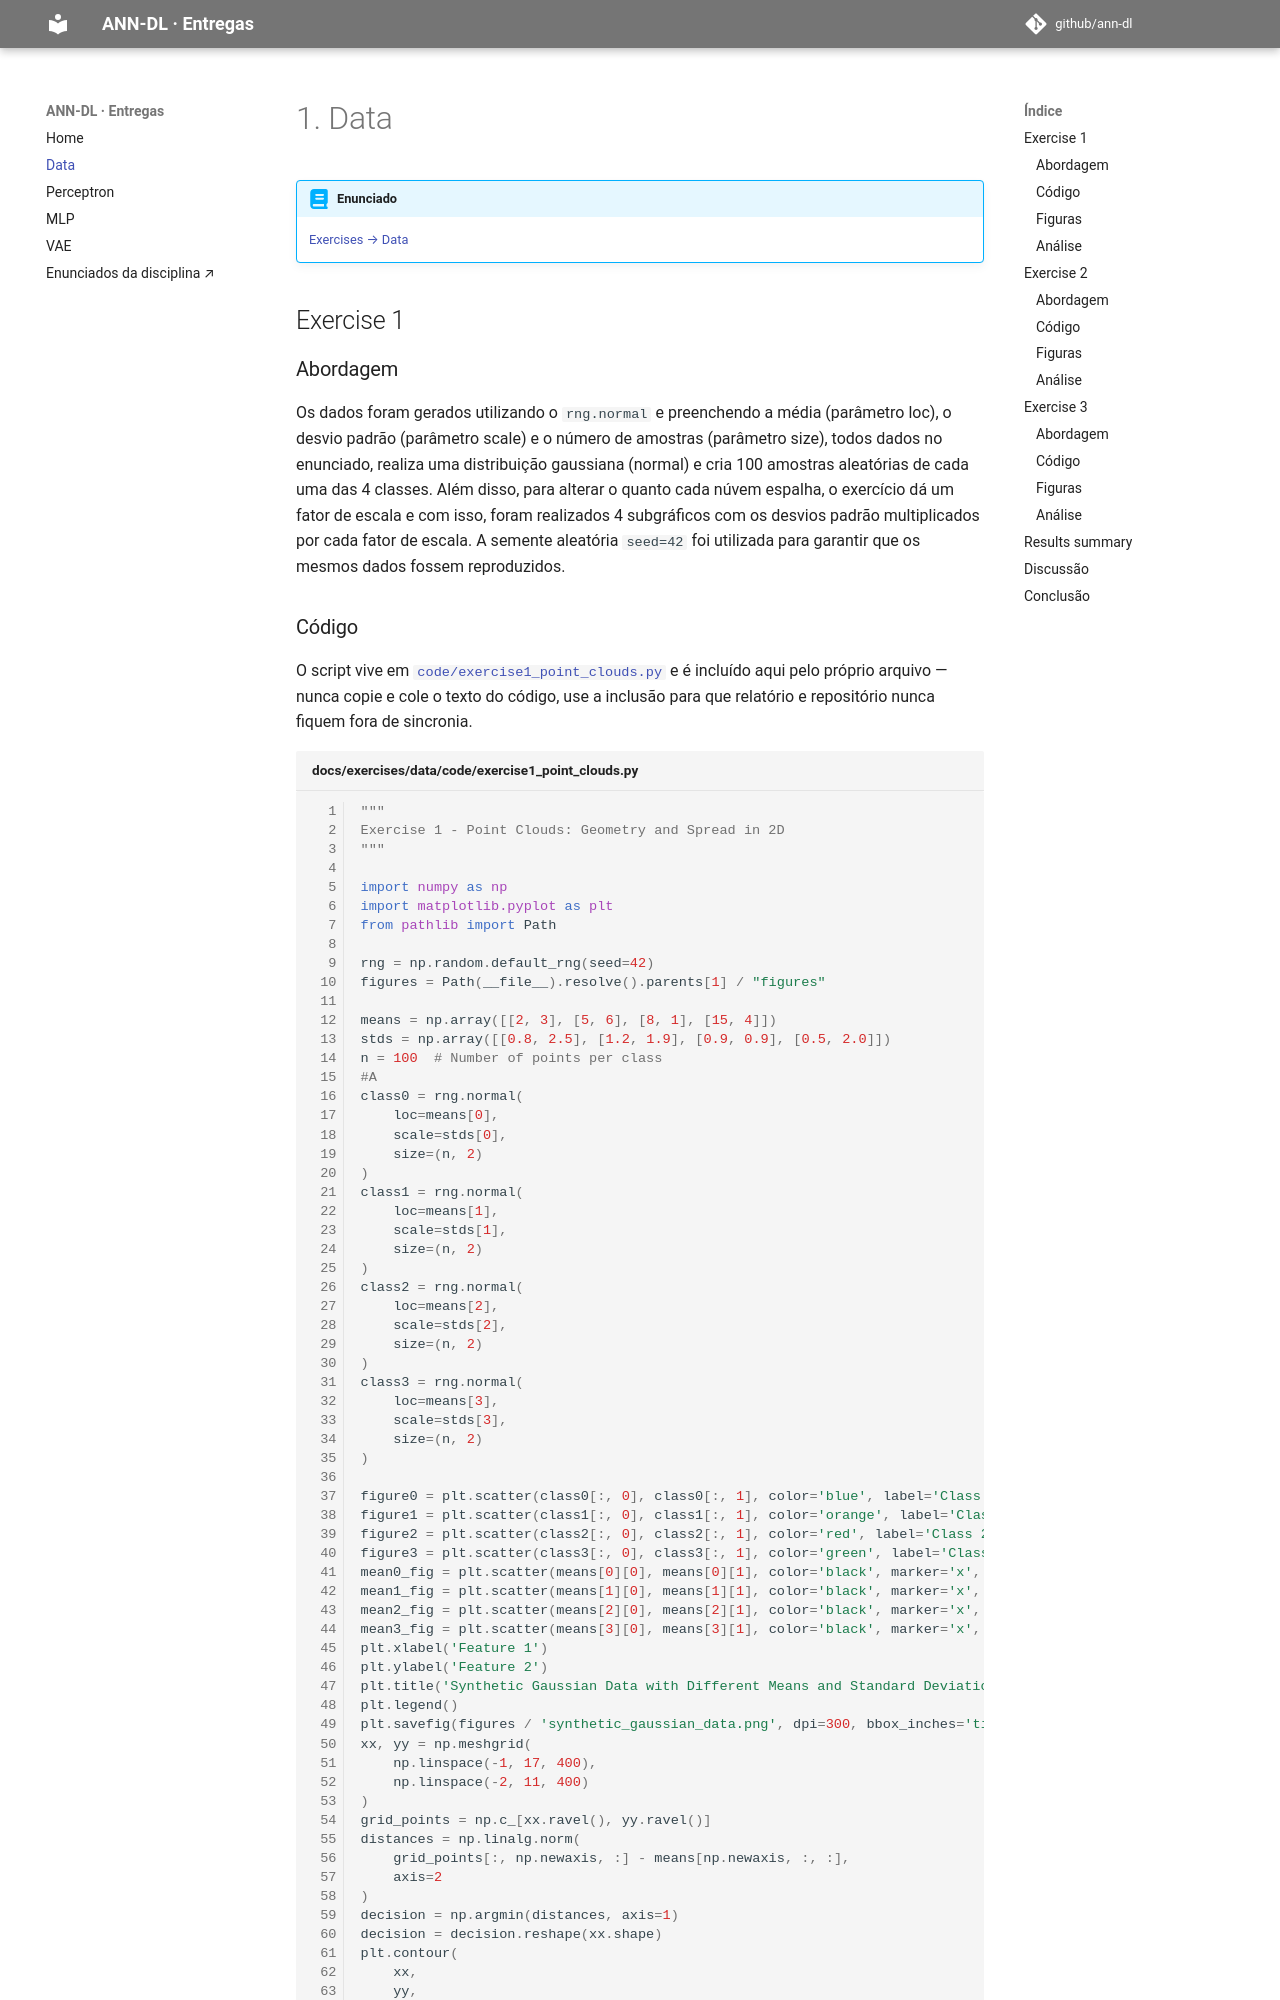

repository: CYNahko/ann-dl · page: exercises/data/index.html · generator: mkdocs

---
exercise: data
ai_use: "IA foi utilizada para auxiliar na interpretação do exercício e revisão de textos, mas toda a execução do exercício foi realizada por mim"
---
# 1. Data

!!! abstract "Enunciado"

    [Exercises → Data](https://insper.github.io/ann-dl/){:target='_blank'}


## Exercise 1

### Abordagem

Os dados foram gerados utilizando o `rng.normal` e preenchendo a média (parâmetro loc), o desvio padrão (parâmetro scale) e o número de amostras (parâmetro size), todos dados no enunciado, realiza uma distribuição gaussiana (normal) e cria 100 amostras aleatórias de cada uma das 4 classes. Além disso, para alterar o quanto cada núvem espalha, o exercício dá um fator de escala e com isso, foram realizados 4 subgráficos com os desvios padrão multiplicados por cada fator de escala. A semente aleatória `seed=42` foi utilizada para garantir que os mesmos dados fossem reproduzidos.
